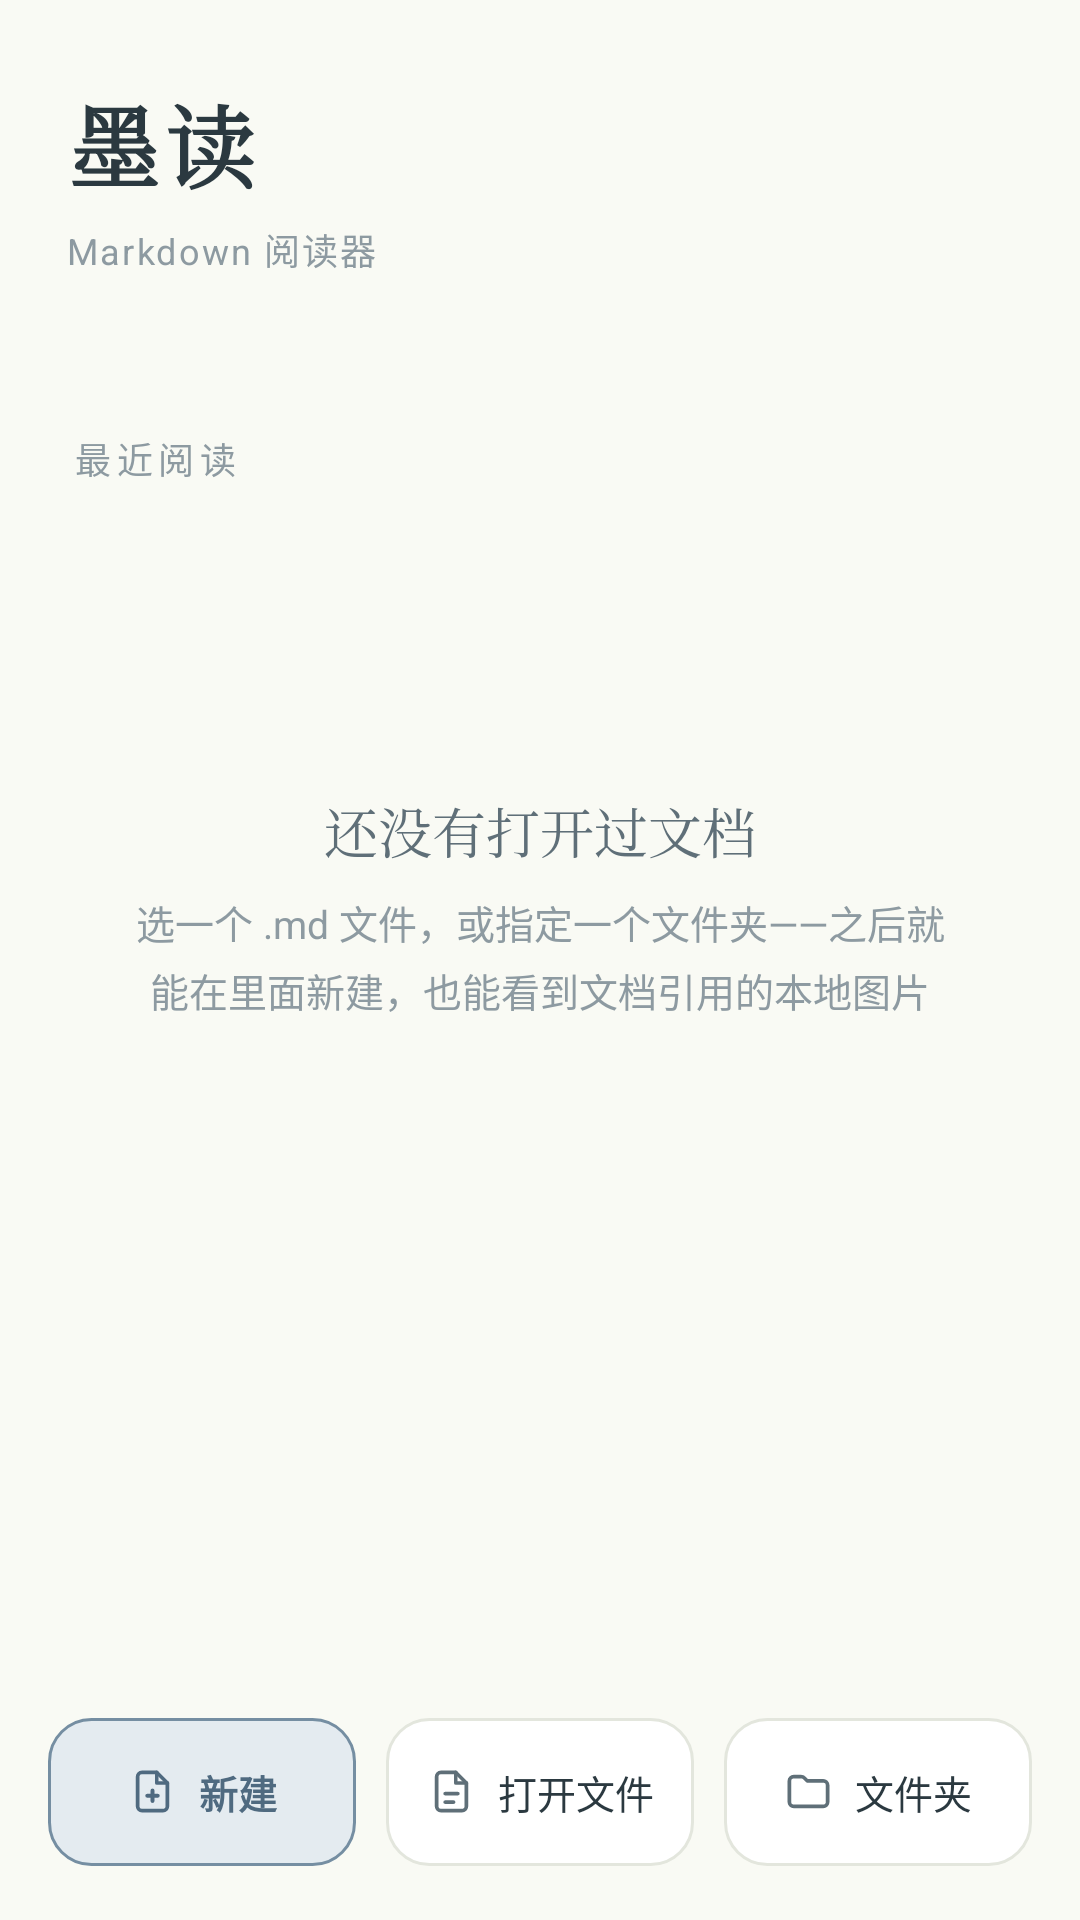

Here is an Android app screen rendered from its layout file. Give the layout XML and the strings, colors and styles it references.
<!-- AndroidManifest.xml: application theme AppTheme -->
<!-- res/layout/activity_main.xml -->
<?xml version="1.0" encoding="utf-8"?>
<LinearLayout xmlns:android="http://schemas.android.com/apk/res/android"
    android:layout_width="match_parent"
    android:layout_height="match_parent"
    android:orientation="vertical"
    android:background="@color/bg"
    android:fitsSystemWindows="true">

    
    <LinearLayout
        android:layout_width="match_parent"
        android:layout_height="wrap_content"
        android:orientation="vertical"
        android:paddingStart="22dp"
        android:paddingEnd="22dp"
        android:paddingTop="26dp"
        android:paddingBottom="18dp">

        <TextView
            android:layout_width="wrap_content"
            android:layout_height="wrap_content"
            android:fontFamily="serif"
            android:text="@string/app_name"
            android:textColor="@color/text"
            android:textSize="30sp"
            android:textStyle="bold"
            android:letterSpacing="0.07" />

        <TextView
            android:layout_width="wrap_content"
            android:layout_height="wrap_content"
            android:layout_marginTop="5dp"
            android:text="@string/tagline"
            android:textColor="@color/text_3"
            android:textSize="12sp"
            android:letterSpacing="0.06" />

        <View
            android:layout_width="44dp"
            android:layout_height="3dp"
            android:layout_marginTop="15dp"
            android:background="@drawable/bg_dash" />
    </LinearLayout>

    
    <ScrollView
        android:layout_width="match_parent"
        android:layout_height="0dp"
        android:layout_weight="1"
        android:fillViewport="true"
        android:scrollbars="none"
        android:overScrollMode="never">

        <LinearLayout
            android:layout_width="match_parent"
            android:layout_height="wrap_content"
            android:orientation="vertical"
            android:paddingStart="12dp"
            android:paddingEnd="12dp"
            android:paddingBottom="10dp">

            
            <LinearLayout
                android:id="@+id/sectionFolder"
                android:layout_width="match_parent"
                android:layout_height="wrap_content"
                android:orientation="vertical"
                android:visibility="gone">

                <LinearLayout
                    android:layout_width="match_parent"
                    android:layout_height="wrap_content"
                    android:orientation="horizontal"
                    android:gravity="center_vertical"
                    android:paddingStart="12dp"
                    android:paddingEnd="6dp"
                    android:paddingTop="10dp"
                    android:paddingBottom="6dp">

                    
                    <TextView
                        android:id="@+id/folderName"
                        android:layout_width="0dp"
                        android:layout_height="wrap_content"
                        android:layout_weight="1"
                        android:maxLines="1"
                        android:ellipsize="start"
                        android:textColor="@color/text_2"
                        android:textSize="12sp"
                        android:letterSpacing="0.05" />

                    <TextView
                        android:id="@+id/btnSort"
                        android:layout_width="wrap_content"
                        android:layout_height="wrap_content"
                        android:paddingStart="10dp"
                        android:paddingEnd="8dp"
                        android:paddingTop="6dp"
                        android:paddingBottom="6dp"
                        android:background="?android:attr/selectableItemBackgroundBorderless"
                        android:text="@string/sort_by_time"
                        android:textColor="@color/text_3"
                        android:textSize="12sp" />

                    <TextView
                        android:id="@+id/btnChangeFolder"
                        android:layout_width="wrap_content"
                        android:layout_height="wrap_content"
                        android:paddingStart="8dp"
                        android:paddingEnd="6dp"
                        android:paddingTop="6dp"
                        android:paddingBottom="6dp"
                        android:background="?android:attr/selectableItemBackgroundBorderless"
                        android:text="@string/change_folder"
                        android:textColor="@color/primary_ink"
                        android:textSize="12sp" />
                </LinearLayout>

                <LinearLayout
                    android:id="@+id/listFolder"
                    android:layout_width="match_parent"
                    android:layout_height="wrap_content"
                    android:orientation="vertical" />
            </LinearLayout>

            
            <LinearLayout
                android:id="@+id/sectionRecent"
                android:layout_width="match_parent"
                android:layout_height="wrap_content"
                android:orientation="vertical">

                <TextView
                    android:layout_width="wrap_content"
                    android:layout_height="wrap_content"
                    android:paddingStart="12dp"
                    android:paddingEnd="12dp"
                    android:paddingTop="16dp"
                    android:paddingBottom="6dp"
                    android:text="@string/section_recent"
                    android:textColor="@color/text_3"
                    android:textSize="12sp"
                    android:letterSpacing="0.16" />

                <LinearLayout
                    android:id="@+id/listRecent"
                    android:layout_width="match_parent"
                    android:layout_height="wrap_content"
                    android:orientation="vertical" />
            </LinearLayout>

            
            <LinearLayout
                android:id="@+id/empty"
                android:layout_width="match_parent"
                android:layout_height="wrap_content"
                android:orientation="vertical"
                android:gravity="center_horizontal"
                android:paddingTop="96dp"
                android:paddingBottom="24dp">

                <TextView
                    android:layout_width="wrap_content"
                    android:layout_height="wrap_content"
                    android:fontFamily="serif"
                    android:text="@string/empty_title"
                    android:textColor="@color/text_2"
                    android:textSize="18sp" />

                <TextView
                    android:layout_width="wrap_content"
                    android:layout_height="wrap_content"
                    android:layout_marginTop="8dp"
                    android:gravity="center"
                    android:paddingStart="28dp"
                    android:paddingEnd="28dp"
                    android:lineSpacingExtra="4dp"
                    android:text="@string/empty_hint"
                    android:textColor="@color/text_3"
                    android:textSize="13sp" />
            </LinearLayout>
        </LinearLayout>
    </ScrollView>

    
    <LinearLayout
        android:layout_width="match_parent"
        android:layout_height="wrap_content"
        android:orientation="horizontal"
        android:paddingStart="16dp"
        android:paddingEnd="16dp"
        android:paddingTop="8dp"
        android:paddingBottom="18dp">

        <LinearLayout
            android:id="@+id/btnNew"
            android:layout_width="0dp"
            android:layout_height="wrap_content"
            android:layout_weight="1"
            android:orientation="horizontal"
            android:gravity="center"
            android:background="@drawable/bg_card_primary"
            android:clickable="true"
            android:focusable="true"
            android:paddingTop="15dp"
            android:paddingBottom="15dp">

            <ImageView
                android:layout_width="17dp"
                android:layout_height="17dp"
                android:src="@drawable/ic_plus"
                android:tint="@color/primary_ink"
                android:contentDescription="@null" />

            <TextView
                android:layout_width="wrap_content"
                android:layout_height="wrap_content"
                android:layout_marginStart="7dp"
                android:text="@string/new_doc"
                android:textColor="@color/primary_ink"
                android:textSize="13sp"
                android:textStyle="bold" />
        </LinearLayout>

        <LinearLayout
            android:id="@+id/btnOpenFile"
            android:layout_width="0dp"
            android:layout_height="wrap_content"
            android:layout_weight="1"
            android:layout_marginStart="10dp"
            android:orientation="horizontal"
            android:gravity="center"
            android:background="@drawable/bg_card"
            android:clickable="true"
            android:focusable="true"
            android:paddingTop="15dp"
            android:paddingBottom="15dp">

            <ImageView
                android:layout_width="17dp"
                android:layout_height="17dp"
                android:src="@drawable/ic_doc"
                android:tint="@color/text_2"
                android:contentDescription="@null" />

            <TextView
                android:layout_width="wrap_content"
                android:layout_height="wrap_content"
                android:layout_marginStart="7dp"
                android:text="@string/open_file"
                android:textColor="@color/text"
                android:textSize="13sp" />
        </LinearLayout>

        <LinearLayout
            android:id="@+id/btnOpenFolder"
            android:layout_width="0dp"
            android:layout_height="wrap_content"
            android:layout_weight="1"
            android:layout_marginStart="10dp"
            android:orientation="horizontal"
            android:gravity="center"
            android:background="@drawable/bg_card"
            android:clickable="true"
            android:focusable="true"
            android:paddingTop="15dp"
            android:paddingBottom="15dp">

            <ImageView
                android:layout_width="17dp"
                android:layout_height="17dp"
                android:src="@drawable/ic_folder"
                android:tint="@color/text_2"
                android:contentDescription="@null" />

            <TextView
                android:layout_width="wrap_content"
                android:layout_height="wrap_content"
                android:layout_marginStart="7dp"
                android:text="@string/open_folder"
                android:textColor="@color/text"
                android:textSize="13sp" />
        </LinearLayout>
    </LinearLayout>
</LinearLayout>
<!-- resources referenced by this layout -->
<resources>
  <color name="bg">#f9faf4</color>
  <color name="primary_ink">#4f6a80</color>
  <color name="text">#2b3940</color>
  <color name="text_2">#5f6f78</color>
  <color name="text_3">#8d9aa1</color>
  <!-- drawable bg_card (drawable) -->
  <?xml version="1.0" encoding="utf-8"?>
  <selector xmlns:android="http://schemas.android.com/apk/res/android">
      <item android:state_pressed="true">
          <shape android:shape="rectangle">
              <solid android:color="@color/surface_2" />
              <stroke android:width="1dp" android:color="@color/primary" />
              <corners android:radius="14dp" />
          </shape>
      </item>
      <item>
          <shape android:shape="rectangle">
              <solid android:color="@color/surface" />
              <stroke android:width="1dp" android:color="@color/border" />
              <corners android:radius="14dp" />
          </shape>
      </item>
  </selector>
  <!-- drawable bg_card_primary (drawable) -->
  <?xml version="1.0" encoding="utf-8"?>
  <selector xmlns:android="http://schemas.android.com/apk/res/android">
      <item android:state_pressed="true">
          <shape android:shape="rectangle">
              <solid android:color="@color/primary" />
              <stroke android:width="1dp" android:color="@color/primary_ink" />
              <corners android:radius="14dp" />
          </shape>
      </item>
      <item>
          <shape android:shape="rectangle">
              <solid android:color="@color/primary_soft" />
              <stroke android:width="1dp" android:color="@color/primary" />
              <corners android:radius="14dp" />
          </shape>
      </item>
  </selector>
  <!-- drawable ic_folder (drawable) -->
  <vector xmlns:android="http://schemas.android.com/apk/res/android"
      android:width="24dp"
      android:height="24dp"
      android:viewportWidth="24"
      android:viewportHeight="24">
      <path
          android:fillColor="#00000000"
          android:strokeColor="#FF000000"
          android:strokeWidth="1.7"
          android:strokeLineCap="round"
          android:strokeLineJoin="round"
          android:pathData="M3,7a2,2 0 0 1 2,-2h3.6a2,2 0 0 1 1.5,0.7L11.4,7H19a2,2 0 0 1 2,2v8a2,2 0 0 1 -2,2H5a2,2 0 0 1 -2,-2z" />
  </vector>
  <string name="app_name">墨读</string>
  <string name="change_folder">更换</string>
  <string name="empty_hint">选一个 .md 文件，或指定一个文件夹——之后就能在里面新建，也能看到文档引用的本地图片</string>
  <string name="empty_title">还没有打开过文档</string>
  <string name="new_doc">新建</string>
  <string name="open_file">打开文件</string>
  <string name="open_folder">文件夹</string>
  <string name="section_recent">最近阅读</string>
  <string name="sort_by_time">按时间</string>
  <string name="tagline">Markdown 阅读器</string>
  <style name="AppTheme" parent="@android:style/Theme.Material.Light.NoActionBar">
          <item name="android:windowBackground">@color/bg</item>
          <item name="android:colorAccent">@color/primary</item>
          <item name="android:textColorPrimary">@color/text</item>
          <item name="android:textColorSecondary">@color/text_2</item>
          <item name="android:statusBarColor">@color/bg</item>
          <item name="android:windowLightStatusBar">true</item>
      </style>
  <color name="surface_2">#f3f5ee</color>
  <color name="primary">#758ea2</color>
  <color name="surface">#ffffff</color>
  <color name="border">#e3e6dd</color>
  <color name="primary_soft">#e4ebf0</color>
</resources>
